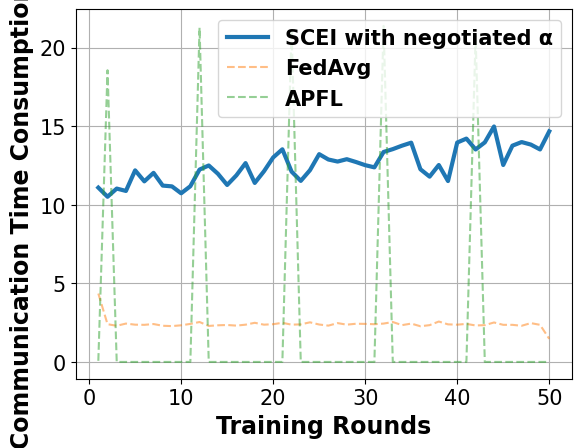

Recreate this plot in Python.
# -*- coding: UTF-8 -*-

# For ubuntu env error: findfont: Font family ['Times New Roman'] not found. Falling back to DejaVu Sans.
# ```bash
# sudo apt-get install msttcorefonts
# rm -rf ~/.cache/matplotlib
# ```

import matplotlib.pyplot as plt
import matplotlib.font_manager as font_manager

x = [1, 2, 3, 4, 5, 6, 7, 8, 9, 10, 11, 12, 13, 14, 15, 16, 17, 18, 19, 20, 21, 22, 23, 24, 25, 26, 27, 28, 29, 30, 31,
     32, 33, 34, 35, 36, 37, 38, 39, 40, 41, 42, 43, 44, 45, 46, 47, 48, 49, 50]

fed_avg = [4.35, 2.40, 2.30, 2.44, 2.37, 2.36, 2.41, 2.30, 2.28, 2.33, 2.42, 2.54, 2.29, 2.33, 2.35, 2.31, 2.37, 2.49, 2.37, 2.40, 2.49, 2.37, 2.39, 2.52, 2.38, 2.31, 2.47, 2.37, 2.43, 2.42, 2.40, 2.44, 2.54, 2.34, 2.44, 2.27, 2.34, 2.57, 2.39, 2.37, 2.42, 2.32, 2.34, 2.51, 2.36, 2.36, 2.30, 2.47, 2.36, 1.47]
apfl = [0.07, 18.56, 0.00, 0.00, 0.00, 0.00, 0.00, 0.00, 0.00, 0.00, 0.00, 21.27, 0.00, 0.00, 0.00, 0.00, 0.00, 0.00, 0.00, 0.00, 0.00, 21.16, 0.00, 0.00, 0.00, 0.00, 0.00, 0.00, 0.00, 0.00, 0.00, 21.38, 0.00, 0.00, 0.00, 0.00, 0.00, 0.00, 0.00, 0.00, 0.00, 20.72, 0.00, 0.00, 0.00, 0.00, 0.00, 0.00, 0.00, 0.00]
scei = [11.09, 10.51, 11.03, 10.88, 12.19, 11.49, 12.03, 11.22, 11.17, 10.73, 11.18, 12.24, 12.50, 11.97, 11.26, 11.87, 12.65, 11.39, 12.13, 13.01, 13.53, 12.11, 11.52, 12.20, 13.22, 12.88, 12.75, 12.90, 12.72, 12.52, 12.38, 13.36, 13.54, 13.76, 13.95, 12.26, 11.79, 12.53, 11.51, 13.96, 14.21, 13.52, 13.97, 14.98, 12.53, 13.76, 13.99, 13.83, 13.52, 14.67]

fig, axes = plt.subplots()

legendFont = font_manager.FontProperties(family='Times New Roman', weight='bold', style='normal', size=15)
xylabelFont = font_manager.FontProperties(family='Times New Roman', weight='bold', style='normal', size=17)
csXYLabelFont = {'fontproperties': xylabelFont}

axes.plot(x, scei, label="SCEI with negotiated α", linewidth=3)
axes.plot(x, fed_avg, label="FedAvg", linestyle='--', alpha=0.5)
axes.plot(x, apfl, label="APFL", linestyle='--', alpha=0.5)


axes.set_xlabel("Training Rounds", **csXYLabelFont)
axes.set_ylabel("Communication Time Consumption (s)", **csXYLabelFont)

plt.xticks(family='Times New Roman', fontsize=15)
plt.yticks(family='Times New Roman', fontsize=15)
# plt.ylim(90, 100)
plt.legend(prop=legendFont)
plt.grid()
plt.show()
